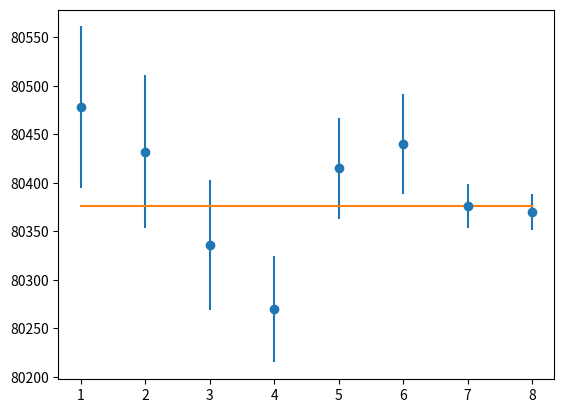

Python code for this plot:
import numpy as np
from scipy.optimize import curve_fit
import matplotlib.pyplot as plt
from scipy.integrate import quad
from math import *

def f(mass, a): # definition : f(mass) = a * mass + b
    return np.zeros(N) + a

def func(x,nu):
    norm = pow(2,nu/2.0) * gamma(nu/2.0)
    powe = pow(x,nu/2.0-1)
    expo = exp(-x/2.0)
    return (1./norm) * powe * expo

N = 8
nu = N-1
I = quad(func, 8.3197, inf, args=(nu))
print("I = ",I)

mass = np.array([80478, 80432, 80336, 80270, 80415, 80440, 80376, 80370]) # data
exp = np.array([1,2,3,4,5,6,7,8]) # x-axis or time
errors = np.array([83,79,67,55,52,51,23,19])

a = -1

start = (1) # starting position for slope and y-intersec

popt, pcov = curve_fit (f, exp, mass, sigma=errors, p0 = start, absolute_sigma=True)

perr = np.sqrt(np.diag(pcov)) # take the square root on the 1x1 covariance matrix = variance = error^2
print("Error = ", perr)
Nexp = f(exp, *popt) # result function mu = a line (mu = 9.147)
r = mass - Nexp 

chisquare = np.sum((r/errors) * (r/errors)) # chisquare function at the best fit position
print("Minimum Chisquare = ", chisquare)
plt.errorbar(exp, mass, yerr = errors, fmt='o') # data point drawing
plt.plot(exp, Nexp) # line or model drawing
plt.show()
